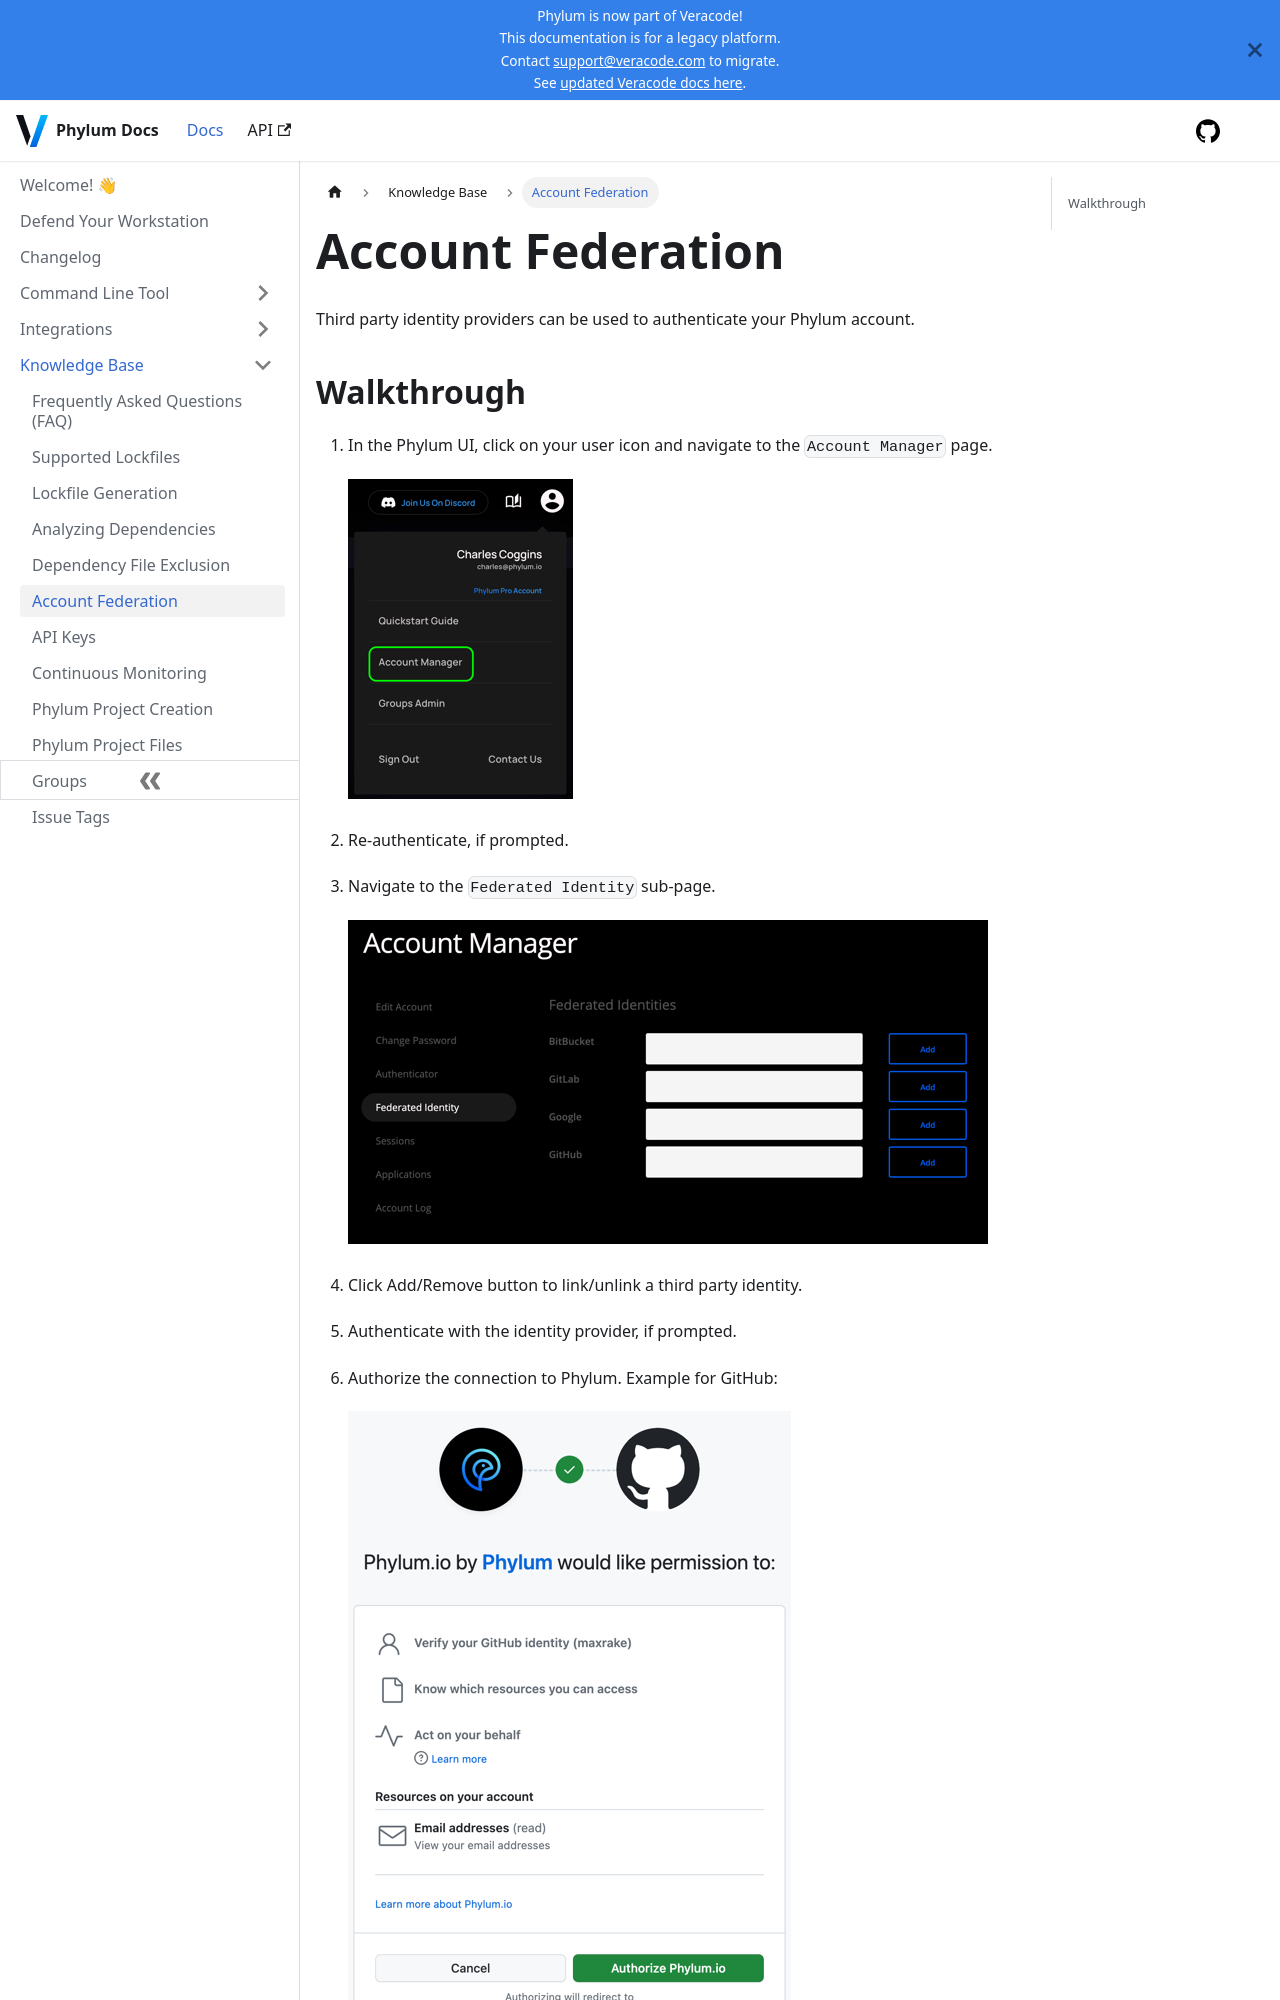

repository: phylum-dev/documentation · page: knowledge_base/federate_account.html · generator: docusaurus

# Account Federation

Third party identity providers can be used to authenticate your Phylum account.

## Walkthrough

1. In the Phylum UI, click on your user icon and navigate to the `Account Manager` page.

    ![Phylum account manager dropdown](../../assets/account_manager_menu.png)

2. Re-authenticate, if prompted.
3. Navigate to the `Federated Identity` sub-page.

    ![Federated Identity menu - blank](../../assets/federated_identity_menu_1.png)

4. Click Add/Remove button to link/unlink a third party identity.
5. Authenticate with the identity provider, if prompted.
6. Authorize the connection to Phylum. Example for GitHub:
